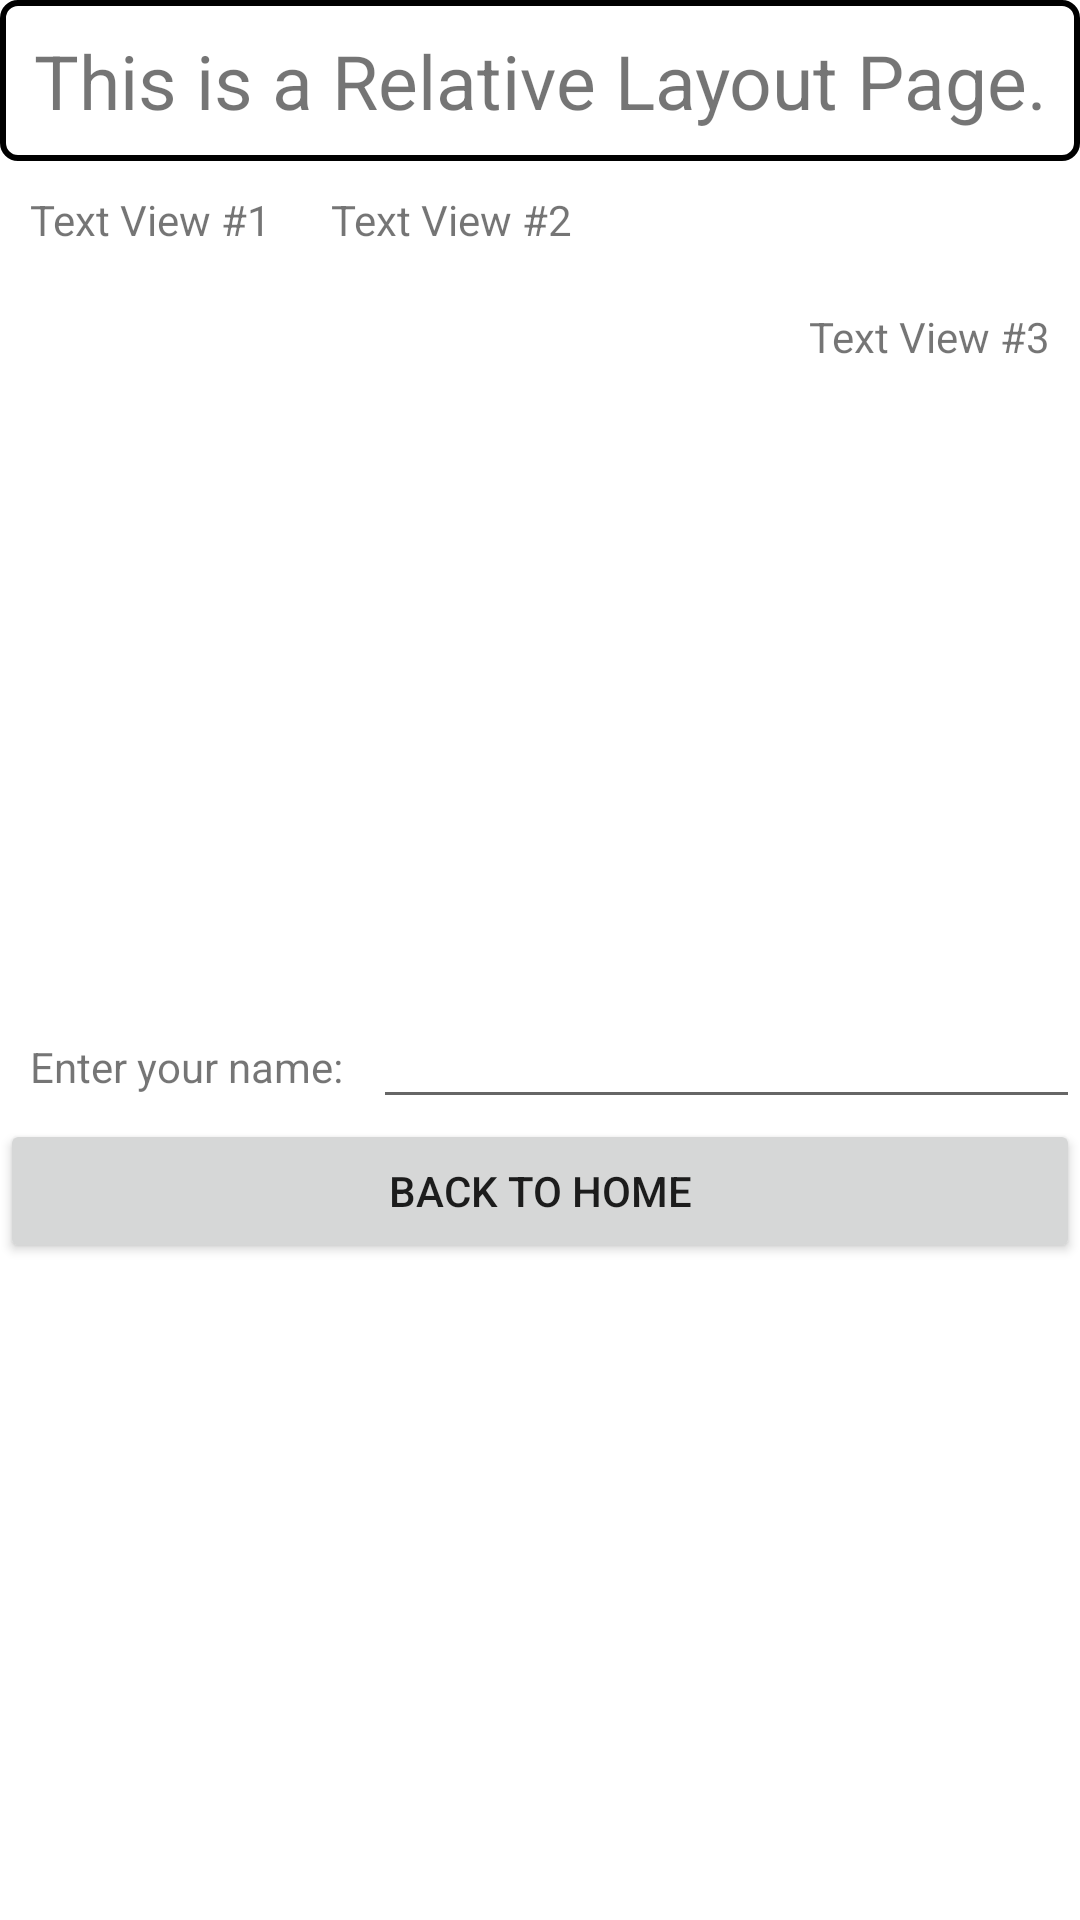

Reconstruct the res/layout file that produces this screen, plus the resources it refers to.
<!-- AndroidManifest.xml: application theme Theme.AndroidNavigationwithIntent -->
<!-- res/layout/activity_relative_layout.xml -->
<?xml version="1.0" encoding="utf-8"?>
<androidx.constraintlayout.widget.ConstraintLayout xmlns:android="http://schemas.android.com/apk/res/android"
    xmlns:app="http://schemas.android.com/apk/res-auto"
    xmlns:tools="http://schemas.android.com/tools"
    android:layout_width="match_parent"
    android:layout_height="match_parent"
    tools:context=".RelativeLayout">

    <RelativeLayout
        android:backgroundTint="#f5e6ef"
        android:id="@+id/parentContainer"
        android:layout_width="match_parent"
        android:layout_height="match_parent">
        <TextView
            android:padding="10dp"
            android:id="@+id/title"
            android:textAlignment="center"
            android:textSize="25sp"
            android:text="This is a Relative Layout Page."
            android:background="@drawable/text_backgroud"
            android:layout_width="match_parent"
            android:layout_height="wrap_content"
            android:gravity="center_horizontal" />
        <TextView
            android:padding="10dp"
            android:id="@+id/textView1"
            android:layout_below="@id/title"
            android:text="Text View #1"
            android:layout_width="wrap_content"
            android:layout_height="wrap_content"/>
        <TextView
            android:padding="10dp"
            android:id="@+id/textView2"
            android:layout_below="@id/title"
            android:layout_toRightOf="@id/textView1"
            android:text="Text View #2"
            android:layout_width="wrap_content"
            android:layout_height="wrap_content"/>
        <TextView
            android:padding="10dp"
            android:id="@+id/textView3"
            android:layout_below="@id/textView1"
            android:layout_alignParentRight="true"
            android:text="Text View #3"
            android:layout_width="wrap_content"
            android:layout_height="wrap_content"/>
        <LinearLayout
            android:layout_marginTop="200dp"
            android:layout_below="@id/textView3"
            android:id="@+id/inputContainer"
            android:layout_width="match_parent"
            android:layout_height="wrap_content">
            <TextView
                android:padding="10dp"
                android:id="@+id/inputTitle"
                android:text="Enter your name:"
                android:layout_width="wrap_content"
                android:layout_height="wrap_content"/>
            <EditText
                android:id="@+id/input"
                android:layout_width="match_parent"
                android:layout_height="wrap_content"/>
        </LinearLayout>

        <Button
            android:layout_below="@id/inputContainer"
            android:onClick="backToHomeBtnClicked"
            android:id="@+id/backToHomeBtn"
            android:text="Back To Home"
            android:layout_width="match_parent"
            android:layout_height="wrap_content"/>
    </RelativeLayout>
</androidx.constraintlayout.widget.ConstraintLayout>
<!-- resources referenced by this layout -->
<resources>
  <!-- drawable text_backgroud (drawable) -->
  <?xml version="1.0" encoding="utf-8"?>
  <shape xmlns:android="http://schemas.android.com/apk/res/android">
      <stroke android:width="2dp"/>
      <corners android:radius="5dp"/>
      <solid android:color="@color/pink"/>
  </shape>
  <style name="Theme.AndroidNavigationwithIntent" parent="Theme.MaterialComponents.DayNight.DarkActionBar">
          
          <item name="colorPrimary">@color/purple_500</item>
          <item name="colorPrimaryVariant">@color/purple_700</item>
          <item name="colorOnPrimary">@color/white</item>
          
          <item name="colorSecondary">@color/teal_200</item>
          <item name="colorSecondaryVariant">@color/teal_700</item>
          <item name="colorOnSecondary">@color/black</item>
          
          <item name="android:statusBarColor" tools:targetApi="l">?attr/colorPrimaryVariant</item>
          
      </style>
  <!-- not gathered from this repository: default colours our renderer supplied (Android Studio template values) -->
  <color name="purple_500">#FF6200EE</color>
  <color name="purple_700">#FF3700B3</color>
  <color name="teal_200">#FF03DAC5</color>
  <color name="teal_700">#FF018786</color>
  <color name="black">#FF000000</color>
  <color name="white">#FFFFFFFF</color>
</resources>
